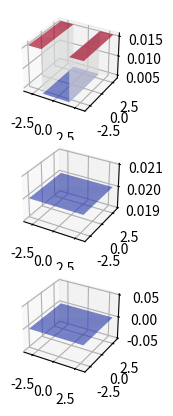

Write the Python code that produced this figure.
#!/usr/bin/env python2
# -*- coding: utf-8 -*-
"""
Created on Wed Feb 28 14:48:50 2018

@author: minh
"""

import numpy as np
from numpy import pi, sqrt, square, mean, power
import scipy.fftpack as fft
import time
import copy
from matplotlib import pyplot as plt
from matplotlib import cm
from mpl_toolkits.mplot3d import Axes3D
#from mayavi import mlab


def cal_effective_stiffness_linear(strain_macro):
    x, y, S11, S22, S12, E11, E22, E12 = solve_micro2D()
    C_effective = [[1, 0, 0], [0, 1, 0], [0, 0, 1]]  # Pseduo value for effective
    return C_effective


def homogenize_microstructure(strain_macro):
    C_effective = [[1, 0, 0], [0, 1, 0], [0, 0, 1]]  # Pseduo value for effective
    stress_homogenized = [0.5, 0.5, 0.5]  # Pseduo value for stress
    return C_effective, stress_homogenized


def setupMaterialPhase(lamda, mu):
    return {
        '1': np.array([
                [lamda[0] + 2*mu[0], lamda[0], 0],
                [lamda[0], lamda[0] + 2*mu[0], 0],
                [0, 0, mu[0]]
        ]),
        '2': np.array([
                [lamda[1] + 2 * mu[1], lamda[1], 0],
                [lamda[1], lamda[1] + 2 * mu[1], 0],
                [0, 0, mu[1]]
        ])
    }


def setupGrid(Lx, Ly, Nx, Ny):
    ax, bx = (-Lx/2, Lx/2)
    ay, by = (-Ly/2, Ly/2)
    scaleX, scaleY = ((bx-ax)/(2*pi), (by-ay)/(2*pi))
    hx, hy = ((bx-ax)/Nx, (by-ay)/Ny)
    # +++++++++++++++++++++++++++++++++++++++++++++++++++++++++++++++++++++++++++++++++++++++++ #
    # SET UP GRID
    # SET UP GRID in REAL SPACE
    # +++++++++++++++++++++++++++++++++++++++++++++++++++++++++++++++++++++++++++++++++++++++++ #
    xv = np.arange(ax+hx, bx+hx, hx) # in Matlab --> a+h:h:b
    yv = np.arange(ay+hy, by+hy, hy)
    x, y = np.meshgrid(xv, yv)
    # +++++++++++++++++++++++++++++++++++++++++++++++++++++++++++++++++++++++++++++++++++++++++ #
    # SET UP GRID in FOURIER SPACE
    # +++++++++++++++++++++++++++++++++++++++++++++++++++++++++++++++++++++++++++++++++++++++++ #
    kxv1 = np.arange(0, Nx/2 + 1, 1) # in Matlab --> 0:Nx/2
    kxv2 = np.arange(-Nx/2+1, -1 + 1, 1)  # in Matlab --> -Nx/2+1:-1
    kxv = scaleX * np.concatenate((kxv1, kxv2))
    kyv1 = np.arange(0, Ny/2 + 1, 1)  # in Matlab --> 0:Ny/2
    kyv2 = np.arange(-Ny/2+1, -1 + 1, 1)  # in Matlab --> -Ny/2+1:-1
    kyv = scaleY * np.concatenate((kyv1, kyv2))
    k1, k2 = np.meshgrid(kxv, kyv)
    return ax, bx, xv, yv, x, y, kxv, kyv, k1, k2


def computeGreenOperatorDefault(Nx, Ny, lamda0, mu0, xi1, xi2):
    normXi = sqrt(xi1 * xi1 + xi2 * xi2)
    K0 = np.zeros([2, 2, Nx, Ny])
    normXi[0][0] = 1.0  # any value to avoid the singular in matrix N0 when taking into account the inverse of K0
    K0[0, 0, :, :] = (lamda0 + mu0) * square(xi1) + mu0 * square(normXi)
    K0[0, 1, :, :] = (lamda0 + mu0) * xi1 * xi2
    K0[1, 0, :, :] = K0[0, 1, :, :]
    K0[1, 1, :, :] = (lamda0 + mu0) * square(xi2) + mu0 * square(normXi)
    N0 = np.zeros([2, 2, Nx, Ny])
    for m in range(0, Ny, 1):
        for n in range(0, Nx, 1):
            N0[:, :, m, n] = np.linalg.inv(K0[:, :, m, n])
    # +++++++++++++++++++++++++++++++++++++++++++++++++++++++++++++++++++++++++++++++++++++++++ #
    # Another way to calculate NO
    # +++++++++++++++++++++++++++++++++++++++++++++++++++++++++++++++++++++++++++++++++++++++++ #
    # N0 = np.zeros([2, 2, Nx, Ny])
    # #normXi[0][0] = 1  # whatever number to avoid singular in calculating N0
    # N0[0, 0, :, :] = 1 / (mu0 * square(normXi)) * (np.eye([Nx, Ny]) - ((lamda0 + mu0) * xi1 * xi2) / ((lamda0 + 2 * mu0) * square(normXi)))
    # N0[0, 1, :, :] = 1 / (mu0 * square(normXi)) * ( -((lamda0 + mu0) * xi1 * xi2) / ((lamda0 + 2*mu0) * square(normXi)))
    # N0[1, 0, :, :] = N0[0, 1, :, :]
    # N0[1, 1, :, :] = 1 / (mu0 * square(normXi)) * (np.ones([Nx, Ny]) - ((lamda0 + mu0) * xi1 * xi2) / ((lamda0 + 2 * mu0) * square(normXi)))
    # +++++++++++++++++++++++++++++++++++++++++++++++++++++++++++++++++++++++++++++++++++++++++ #

    # +++++++++++++++++++++++++++++++++++++++++++++++++++++++++++++++++++++++++++++++++++++++++ #
    # Computing GREEN Operator
    # +++++++++++++++++++++++++++++++++++++++++++++++++++++++++++++++++++++++++++++++++++++++++ #
    fgamma0_1111 = -1.0 / 4.0 * (N0[0, 0, :, :] * xi1 * xi1) * 4.0
    fgamma0_1122 = -1.0 / 4.0 * (N0[0, 1, :, :] * xi1 * xi2) * 4.0
    fgamma0_1112 = -1.0 / 4.0 * (2.0 * N0[0, 0, :, :] * xi1 * xi2 + 2.0 * N0[0, 1, :, :] * xi1 * xi1)
    fgamma0_2211 = fgamma0_1122[:]
    fgamma0_2222 = -1.0 / 4.0 * (N0[1, 1, :, :] * xi2 * xi2) * 4.0
    fgamma0_2212 = -1.0 / 4.0 * (2.0 * N0[1, 0, :, :] * xi2 * xi2 + 2.0 * N0[1, 1, :, :] * xi2 * xi1)
    fgamma0_1211 = fgamma0_1112[:]
    fgamma0_1222 = fgamma0_2212[:]
    fgamma0_1212 = -1.0 / 4.0 * (
            N0[0, 0, :, :] * xi2 * xi2 + N0[1, 0, :, :] * xi1 * xi2 + N0[0, 1, :, :] * xi2 * xi1 + N0[1, 1, :,
                                                                                                   :] * xi1 * xi1)
    fgamma0 = np.zeros([3, 3, Nx, Ny])
    fgamma0[0, 0, :, :] = fgamma0_1111
    fgamma0[0, 1, :, :] = fgamma0_1122
    fgamma0[0, 2, :, :] = fgamma0_1112
    fgamma0[1, 0, :, :] = fgamma0_2211
    fgamma0[1, 1, :, :] = fgamma0_2222
    fgamma0[1, 2, :, :] = fgamma0_2212
    fgamma0[2, 0, :, :] = fgamma0_1211
    fgamma0[2, 1, :, :] = fgamma0_1222
    fgamma0[2, 2, :, :] = fgamma0_1212
    # +++++++++++++++++++++++++++++++++++++++++++++++++++++++++++++++++++++++++++++++++++++++++ #
    return fgamma0


def computeGreenOperator(Nx, Ny, lamda0, mu0, xi1, xi2):
    normXi = sqrt(xi1*xi1 + xi2*xi2)
    normXi[0][0] = 1.0  # any value to avoid the singular in matrix N0 when taking into account the inverse of K0
    # +++++++++++++++++++++++++++++++++++++++++++++++++++++++++++++++++++++++++++++++++++++++++ #
    # Computing GREEN Operator
    # +++++++++++++++++++++++++++++++++++++++++++++++++++++++++++++++++++++++++++++++++++++++++ #
    factor1 = 1 / (4 * mu0 * square(normXi))
    factor2 = (lamda0 + mu0) / (mu0 * (lamda0 + 2 * mu0))
    fgamma0_1111 = -factor1 * (4 * xi1 * xi1) + factor2 * (xi1 * xi1 * xi1 * xi1) / power(normXi, 4)
    fgamma0_1122 = factor2 * (xi1 * xi1 * xi2 * xi2) / power(normXi, 4)
    fgamma0_1112 = -factor1 * (2 * xi1 * xi2) + factor2 * (xi1 * xi1 * xi1 * xi2) / power(normXi, 4)
    fgamma0_2211 = fgamma0_1122[:]
    fgamma0_2222 = -factor1 * (4 * xi2 * xi2) + factor2 * (xi2 * xi2 * xi2 * xi2) / power(normXi, 4)
    fgamma0_2212 = -factor1 * (2 * xi2 * xi1) + factor2 * (xi2 * xi2 * xi1 * xi2) / power(normXi, 4)
    fgamma0_1211 = fgamma0_1112[:]
    fgamma0_1222 = fgamma0_2212[:]
    fgamma0_1212 = -factor1 * (xi2 * xi2 + xi1 * xi1) + factor2 * (xi1 * xi2 * xi1 * xi2) / power(normXi, 4)
    fgamma0 = np.zeros([3, 3, Nx, Ny])
    fgamma0[0, 0, :, :] = fgamma0_1111
    fgamma0[0, 1, :, :] = fgamma0_1122
    fgamma0[0, 2, :, :] = fgamma0_1112
    fgamma0[1, 0, :, :] = fgamma0_2211
    fgamma0[1, 1, :, :] = fgamma0_2222
    fgamma0[1, 2, :, :] = fgamma0_2212
    fgamma0[2, 0, :, :] = fgamma0_1211
    fgamma0[2, 1, :, :] = fgamma0_1222
    fgamma0[2, 2, :, :] = fgamma0_1212
    # ++++++++++++++++++++++++ END OF COMPUTING ++++++++++++++++++++++++++++++++++++++++++++++ #
    return fgamma0


def executeFixedPointMethod(fgamma0, S11, S22, S12, E11, E22, E12, C, Nx, Ny, E_avg):
    E11_avg = E_avg[0]
    E22_avg = E_avg[1]
    E12_avg = E_avg[2]
    # +++++++++++++++++++++++++++++++++++++++++++++++++++++++++++++++++++++++++++++++++++++++++ #
    # Fixed Points Algorithm to solve Lippman-Schwinger Equ.
    # +++++++++++++++++++++++++++++++++++++++++++++++++++++++++++++++++++++++++++++++++++++++++ #
    maxIteration = 200
    fstress11 = np.zeros([Nx, Ny], dtype=complex)
    fstress22 = np.zeros([Nx, Ny], dtype=complex)
    fstress12 = np.zeros([Nx, Ny], dtype=complex)
    fstrain11 = np.zeros([Nx, Ny], dtype=complex)
    fstrain22 = np.zeros([Nx, Ny], dtype=complex)
    fstrain12 = np.zeros([Nx, Ny], dtype=complex)
    for i in range(0, maxIteration, 1):
        fstress11 = fft.fft2(S11)  # Sigma_11
        fstress22 = fft.fft2(S22)  # Sigma_22
        fstress12 = fft.fft2(S12)  # Sigma_12

        fstrain11 = fft.fft2(E11)  # Epsilon_11
        fstrain22 = fft.fft2(E22)  # Epsilon_22
        fstrain12 = fft.fft2(E12)  # Epsilon_12

        fstrain11 = fstrain11 + (fgamma0[0, 0, :, :] * fstress11 + fgamma0[0, 1, :, :] * fstress22 + 2 * fgamma0[0, 2, :, :] * fstress12)
        fstrain22 = fstrain22 + (fgamma0[1, 0, :, :] * fstress11 + fgamma0[1, 1, :, :] * fstress22 + 2 * fgamma0[1, 2, :, :] * fstress12)
        fstrain12 = fstrain12 + (fgamma0[2, 0, :, :] * fstress11 + fgamma0[2, 1, :, :] * fstress22 + 2 * fgamma0[2, 2, :, :] * fstress12)
        fstrain11[0, 0] = Nx * Ny * E11_avg
        fstrain22[0, 0] = Nx * Ny * E22_avg
        fstrain12[0, 0] = Nx * Ny * E12_avg

        E11 = fft.ifft2(fstrain11).real  # Epsilon_11
        E22 = fft.ifft2(fstrain22).real  # Epsilon_22
        E12 = fft.ifft2(fstrain12).real  # 2*Epsilon_12

        S11 = C[0, 0, :, :] * E11 + C[0, 1, :, :] * E22 + 2 * C[0, 2, :, :] * E12
        S22 = C[1, 0, :, :] * E11 + C[1, 1, :, :] * E22 + 2 * C[1, 2, :, :] * E12
        S12 = C[2, 0, :, :] * E11 + C[2, 1, :, :] * E22 + 2 * C[2, 2, :, :] * E12
    # ++++++++++++++++++++++++++ END OF ALGORITHM +++++++++++++++++++++++++++++++++++++++++++++ #
    return S11, S22, S12, E11, E22, E12


def solve_micro2D():
    t = time.time()
    Lx, Ly = (2*pi, 2*pi)
    Nx, Ny = (2**8, 2**8)
    # +++++++++++++++++++++++++++++++++++++++++++++++++++++++++++++++++++++++++++++++++++++++++ #
    # MATERIAL PARAMETERS
    # +++++++++++++++++++++++++++++++++++++++++++++++++++++++++++++++++++++++++++++++++++++++++ #
    lamda = (1, 2)
    mu = (1, 2)
    # +++++++++++++++++++++++++++++++++++++++++++++++++++++++++++++++++++++++++++++++++++++++++ #
    CPhase = setupMaterialPhase(lamda, mu)
    ax, bx, xv, yv, x, y, kxv, kyv, xi1, xi2 = setupGrid(Lx, Ly, Nx, Ny)

    # +++++++++++++++++++++++++++++++++++++++++++++++++++++++++++++++++++++++++++++++++++++++++ #
    # Serious bug may appear here
    # Be careful, here please of index X and index Y with the coordinate corresponding
    # The y index will be corresponding to the X coordinate
    # +++++++++++++++++++++++++++++++++++++++++++++++++++++++++++++++++++++++++++++++++++++++++ #
    C = np.zeros([3, 3, Nx, Ny])
    for m, valM in enumerate(yv):
        for n, valN in enumerate(xv):
            if (xv[n] < ax + Lx/4) or (xv[n] > bx - Lx/4):
                C[:, :, m, n] = copy.copy(CPhase['1'])
            else:
                C[:, :, m, n] = copy.copy(CPhase['2'])

    # +++++++++++++++++++++++++++++++++++++++++++++++++++++++++++++++++++++++++++++++++++++++++ #
    # Computing GREEN Operator
    # +++++++++++++++++++++++++++++++++++++++++++++++++++++++++++++++++++++++++++++++++++++++++ #
    mu0 = mean(mu)
    lamda0 = mean(lamda)
    fgamma0 = computeGreenOperator(Nx, Ny, lamda0, mu0, xi1, xi2)
  
    # +++++++++++++++++++++++++++++++++++++++++++++++++++++++++++++++++++++++++++++++++++++++++ #
    # Prescribed Strains
    # +++++++++++++++++++++++++++++++++++++++++++++++++++++++++++++++++++++++++++++++++++++++++ #
    E11_avg = 1.0/100
    E22_avg = 2.0/100
    E12_avg = 0.0
    E_avg = (E11_avg, E22_avg, E12_avg)

    E11 = np.ones([Nx, Ny])
    E22 = np.ones([Nx, Ny])
    E12 = np.ones([Nx, Ny])

    S11 = np.ones([Nx, Ny])
    S22 = np.ones([Nx, Ny])
    S12 = np.ones([Nx, Ny])

    E11[:, :] = E11_avg  # Epsilon_11
    E22[:, :] = E22_avg  # Epsilon_22
    E12[:, :] = E12_avg  # 2*Epsilon_12 - Engineering strain

    S11 = C[0, 0, :, :] * E11 + C[0, 1, :, :] * E22 + 2 * C[0, 2, :, :] * E12
    S22 = C[1, 0, :, :] * E11 + C[1, 1, :, :] * E22 + 2 * C[1, 2, :, :] * E12
    S12 = C[2, 0, :, :] * E11 + C[2, 1, :, :] * E22 + 2 * C[2, 2, :, :] * E12

    # +++++++++++++++++++++++++++++++++++++++++++++++++++++++++++++++++++++++++++++++++++++++++ #
    # Fixed Points Algorithm to solve Lippmann-Schwinger Equ.
    # +++++++++++++++++++++++++++++++++++++++++++++++++++++++++++++++++++++++++++++++++++++++++ #
    S11, S22, S12, E11, E22, E12 = executeFixedPointMethod(fgamma0, S11, S22, S12, E11, E22, E12, C, Nx, Ny, E_avg)
    print(time.time() - t)
    return x, y, S11, S22, S12, E11, E22, E12



if __name__ == '__main__':
    x, y, S11, S22, S12, E11, E22, E12 = solve_micro2D()
    # +++++++++++++++++++++++++++++++++++++++++++++++++++++++++++++++++++++++++++++++++++++++++++++++++++++++
    # Plotting & Validating the results
    # PLOT 3D with mplot3d
    # +++++++++++++++++++++++++++++++++++++++++++++++++++++++++++++++++++++++++++++++++++++++++++++++++++++++
    fig = plt.figure(figsize=plt.figaspect(0.5))
    ax = fig.add_subplot(3, 1, 1, projection='3d')
    ax.plot_surface(x, y, E11, rstride=1, cstride=1, cmap=cm.coolwarm)
    ax = fig.add_subplot(3, 1, 2, projection='3d')
    ax.plot_surface(x, y, E22, rstride=1, cstride=1, cmap=cm.coolwarm)
    ax = fig.add_subplot(3, 1, 3, projection='3d')
    ax.plot_surface(x, y, E12, rstride=1, cstride=1, cmap=cm.coolwarm)
    plt.show()
    # +++++++++++++++++++++++++++++++++++++++++++++++++++++++++++++++++++++++++++++++++++++++++++++++++++++++
    # surf = mlab.surf(x, y, strain[0, :, :], warp_scale="auto")
    # mlab.show()
